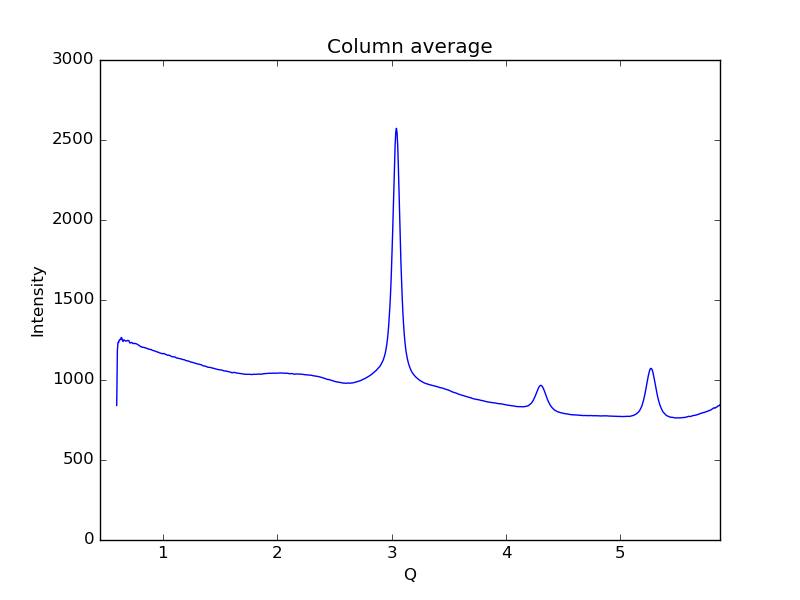

Values plotted in this chart, from the file beside it:
0.59621693822088684, 841.078
0.6019, 1184
0.6075, 1235
0.6132, 1234
0.6189, 1250
0.6245, 1253
0.6302, 1253
0.6358, 1266
0.6415, 1261
0.6472, 1244
0.6528, 1241
0.6585, 1251
0.6641, 1249
0.6698, 1246
0.6755, 1243
0.6811, 1244
0.6868, 1245
0.6924, 1248
0.6981, 1247
0.7038, 1245
0.7094, 1233
0.7151, 1231
0.7207, 1234
0.7264, 1235
0.7321, 1232
0.7377, 1228
0.7434, 1228
0.749, 1227
0.7547, 1229
0.7603, 1228
0.766, 1226
0.7717, 1225
0.7773, 1223
0.783, 1220
0.7886, 1218
0.7943, 1214
0.8, 1212
0.8056, 1208
0.8113, 1209
0.8169, 1205
0.8226, 1204
0.8283, 1205
0.8339, 1204
0.8396, 1201
0.8452, 1201
0.8509, 1201
0.8566, 1198
0.8622, 1197
0.8679, 1195
0.8735, 1194
0.8792, 1191
0.8849, 1191
0.8905, 1192
0.8962, 1191
0.9018, 1187
0.9075, 1186
0.9132, 1185
0.9188, 1183
0.9245, 1183
0.9301, 1181
0.9358, 1179
... 939 more rows
